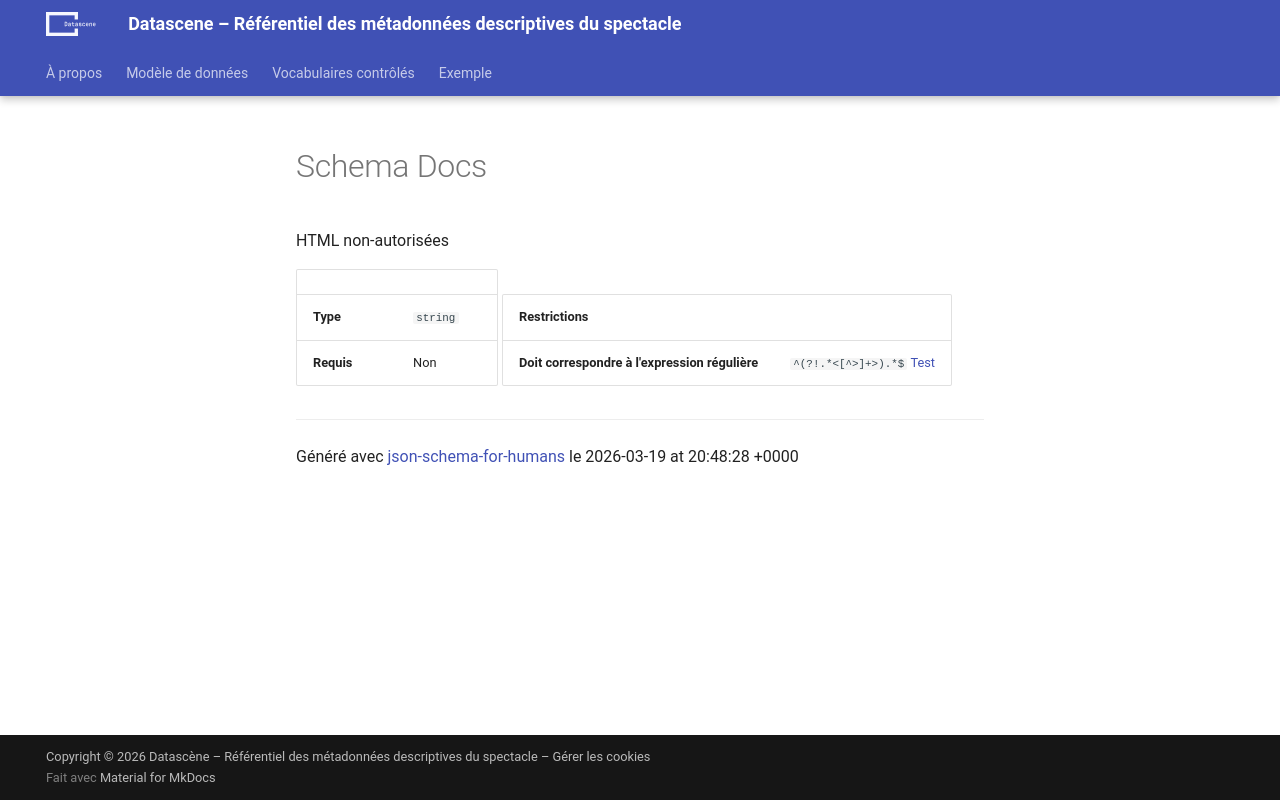

repository: a10s-ca/referentiel · page: references/datatypes/partials/no_html/index.html · generator: mkdocs

# Schema Docs

HTML non-autorisées

|            |          |
| ---------- | -------- |
| **Type**   | `string` |
| **Requis** | Non      |

| Restrictions                                   |                                                                                                             |
| ---------------------------------------------- | ----------------------------------------------------------------------------------------------------------- |
| **Doit correspondre à l'expression régulière** | ```^(?!.*<[^>]+>).*$``` [Test](https://regex101.com/?regex=%5E%28%3F%21.%2A%3C%5B%5E%3E%5D%2B%3E%29.%2A%24) |

----------------------------------------------------------------------------------------------------------------------------
Généré avec [json-schema-for-humans](https://github.com/coveooss/json-schema-for-humans) le 2026-03-19 at 15:49:42 -0400
